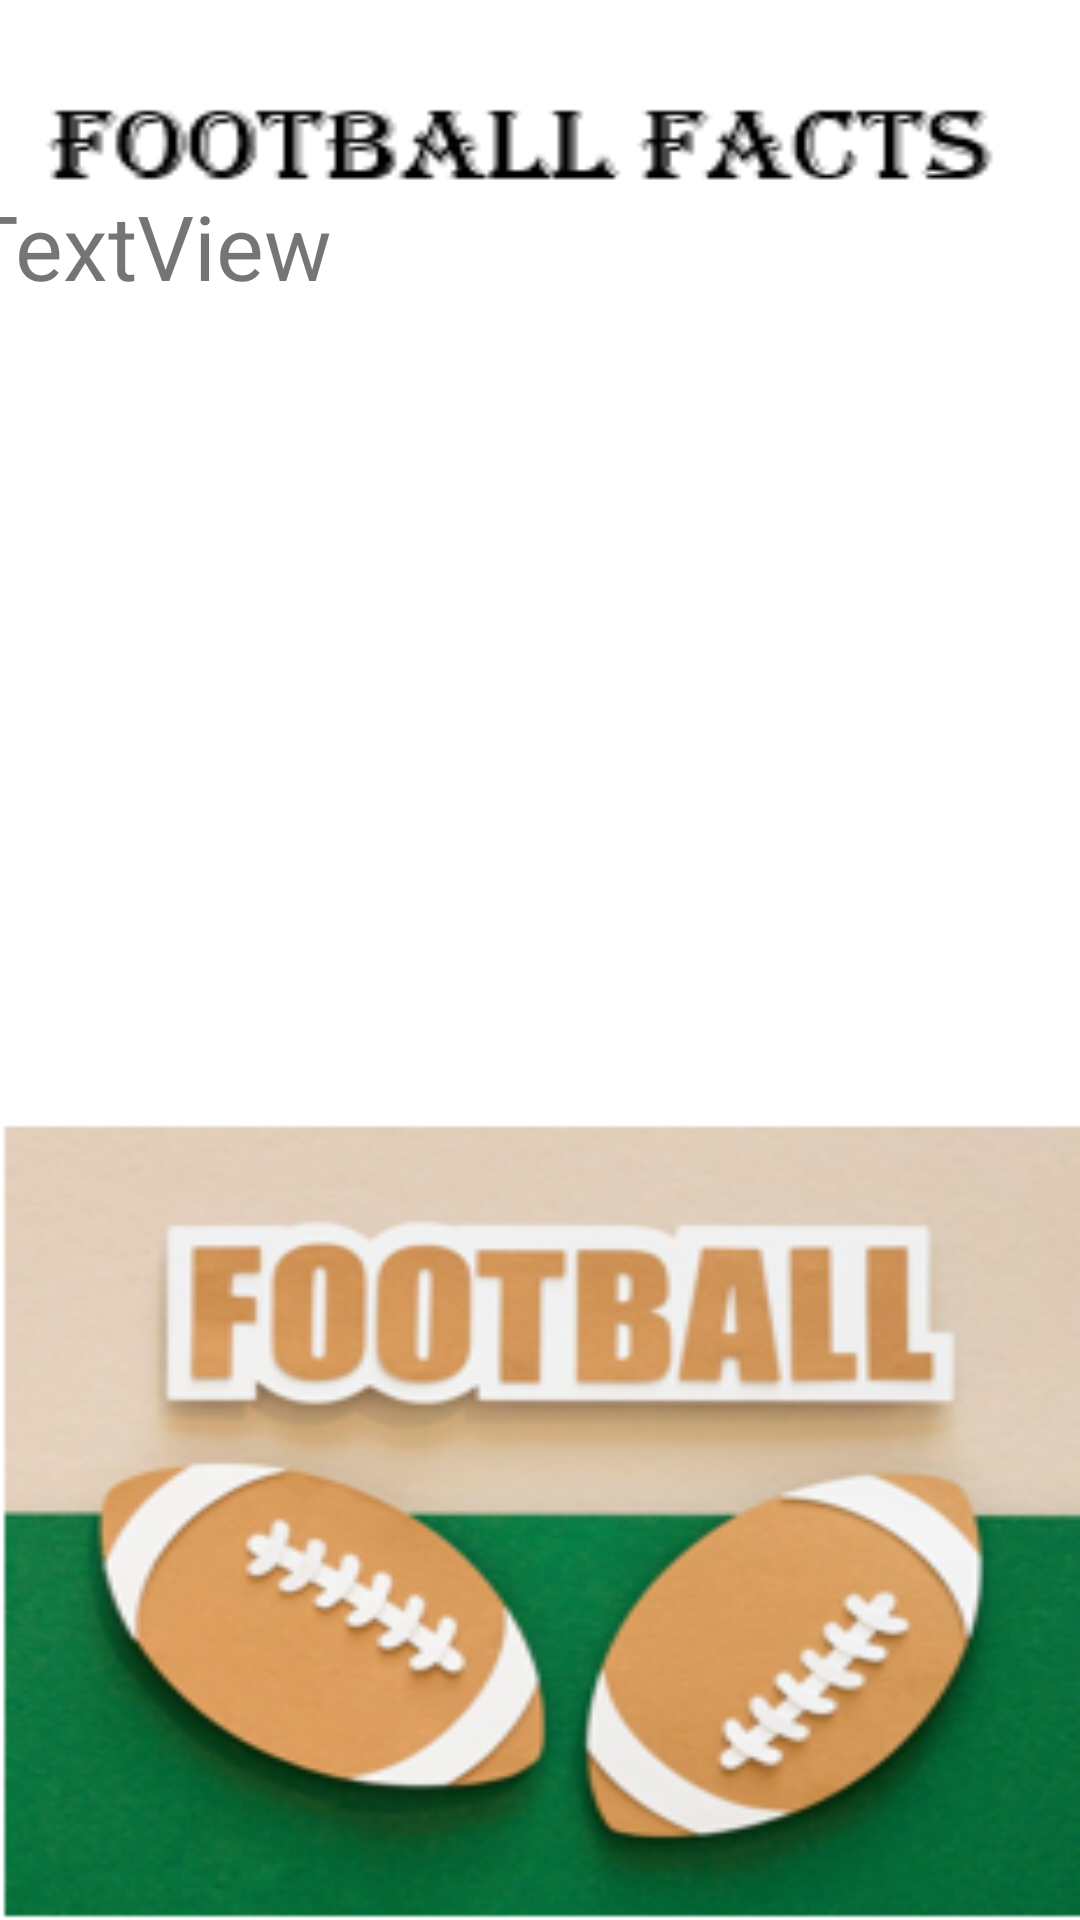

Here is an Android app screen rendered from its layout file. Give the layout XML and the strings, colors and styles it references.
<!-- AndroidManifest.xml: application theme Theme.NewEngland -->
<!-- res/layout/activity_userstart.xml -->
<?xml version="1.0" encoding="utf-8"?>
<androidx.drawerlayout.widget.DrawerLayout
xmlns:android="http://schemas.android.com/apk/res/android"
xmlns:app="http://schemas.android.com/apk/res-auto"
xmlns:tools="http://schemas.android.com/tools"
    android:background="@drawable/footballfacts"
android:layout_width="match_parent"
android:layout_height="match_parent"
android:id="@+id/drawerlayoutID"
tools:context="com.example.newengland.UserPages.UserPage.UserStart">

<androidx.constraintlayout.widget.ConstraintLayout
    android:layout_width="match_parent"
    android:layout_height="match_parent"
    >

    <TextView
        android:id="@+id/editFacts"
        android:layout_width="372dp"
        android:layout_height="337dp"
        android:text="TextView"
        android:textSize="30sp"
        app:layout_constraintBottom_toBottomOf="parent"
        app:layout_constraintEnd_toEndOf="parent"
        app:layout_constraintHorizontal_bias="1.0"
        app:layout_constraintStart_toStartOf="parent"
        app:layout_constraintTop_toTopOf="parent"
        app:layout_constraintVertical_bias="0.203" />
</androidx.constraintlayout.widget.ConstraintLayout>
<com.google.android.material.navigation.NavigationView
    android:id="@+id/navBar"
    android:layout_width="wrap_content"
    android:layout_height="wrap_content"
    app:menu="@menu/nav_menu"
    app:headerLayout="@layout/activity_navheader"
    android:layout_gravity="start"
    android:fitsSystemWindows="true"/>

</androidx.drawerlayout.widget.DrawerLayout>
<!-- res/layout/activity_navheader.xml (included above) -->
<?xml version="1.0" encoding="utf-8"?>
<androidx.constraintlayout.widget.ConstraintLayout
    xmlns:android="http://schemas.android.com/apk/res/android"
    xmlns:app="http://schemas.android.com/apk/res-auto"
    xmlns:tools="http://schemas.android.com/tools"
    android:layout_width="match_parent"
    android:layout_height="100dp"
    android:background="@color/material_dynamic_primary60"

    >

    <TextView
        android:id="@+id/textView3"
        android:layout_width="211dp"
        android:layout_height="58dp"
        android:layout_marginEnd="50dp"
        android:layout_marginBottom="20dp"
        android:text="Navigationbar"
        android:textSize="30dp"
        app:layout_constraintBottom_toBottomOf="parent"
        app:layout_constraintEnd_toEndOf="parent" />
</androidx.constraintlayout.widget.ConstraintLayout>
<!-- resources referenced by this layout -->
<resources>
  <!-- drawable footballfacts: png bitmap (drawable, 91272 bytes) -->
  <style name="Theme.NewEngland" parent="Theme.MaterialComponents.DayNight.DarkActionBar">
          
          <item name="colorPrimary">@color/purple_500</item>
          <item name="colorPrimaryVariant">@color/purple_700</item>
          <item name="colorOnPrimary">@color/white</item>
          
          <item name="colorSecondary">@color/teal_200</item>
          <item name="colorSecondaryVariant">@color/teal_700</item>
          <item name="colorOnSecondary">@color/black</item>
          
          <item name="android:statusBarColor">?attr/colorPrimaryVariant</item>
          
      </style>
  <color name="purple_500">#FF6200EE</color>
  <color name="purple_700">#FF3700B3</color>
  <color name="white">#FFFFFFFF</color>
  <color name="teal_200">#FF03DAC5</color>
  <color name="teal_700">#FF018786</color>
  <color name="black">#FF000000</color>
</resources>
